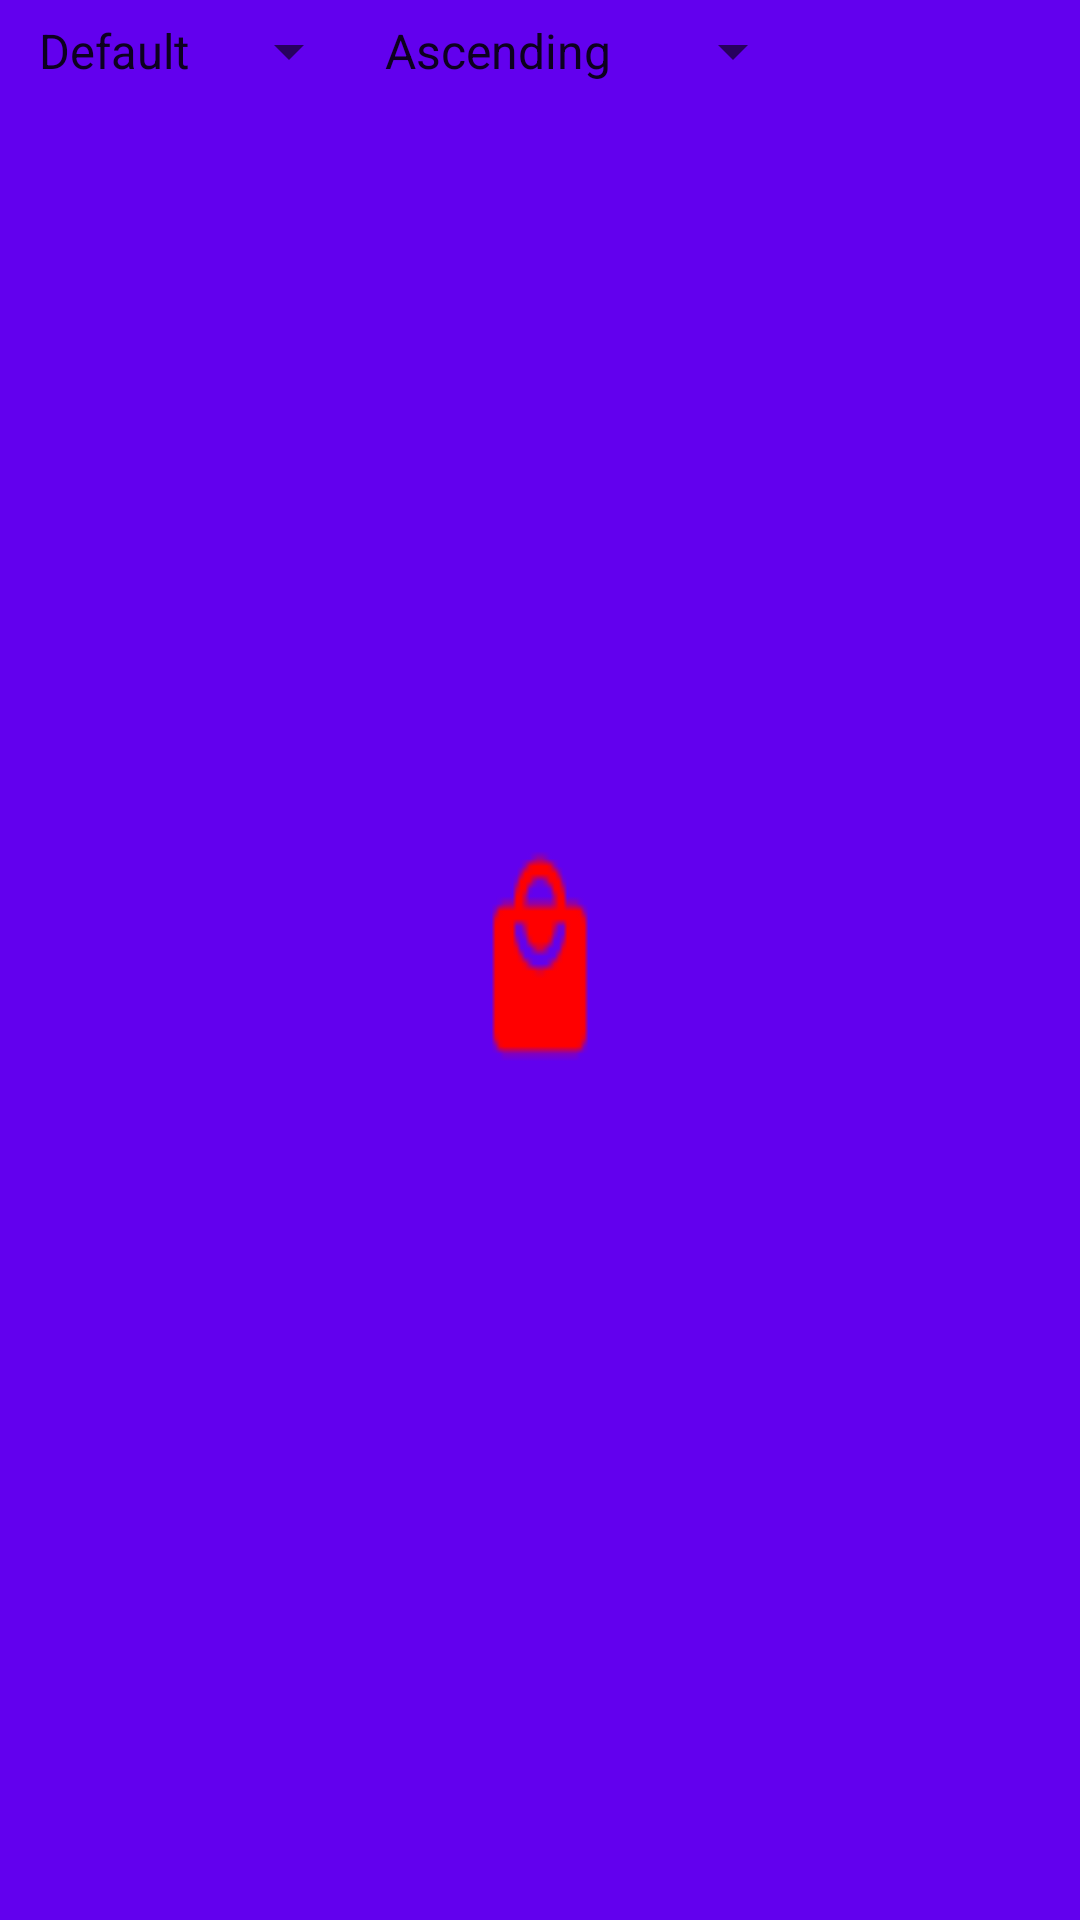

Android layout source for this screen:
<!-- AndroidManifest.xml: application theme AppTheme.Launcher -->
<!-- res/layout/fragment_similar_items.xml -->
<?xml version="1.0" encoding="utf-8"?>

<LinearLayout xmlns:android="http://schemas.android.com/apk/res/android"
    xmlns:tools="http://schemas.android.com/tools"
    android:layout_width="match_parent"
    android:layout_height="match_parent"
    tools:context=".SimilarItemsFragment"
    android:padding="5dp"
    android:orientation="vertical">

    <ProgressBar
        android:id="@+id/progressbarSimilar"
        android:layout_width="25dp"
        android:layout_height="25dp"
        android:layout_gravity="center"
        android:visibility="gone"/>
    <TextView
        android:id="@+id/progressProductTitleSimilar"
        android:layout_width="wrap_content"
        android:layout_height="wrap_content"
        android:text="Loading Similar Items..."
        android:gravity="center"
        android:visibility="gone"
        android:layout_marginLeft="140dp"
        android:layout_marginBottom="15dp"/>

    <LinearLayout
        android:id="@+id/spinerSimilarItemsLayout"
        android:layout_width="match_parent"
        android:layout_height="wrap_content"
        android:paddingBottom="20dp"
        android:visibility="visible">

        <Spinner
            android:id="@+id/parameterSpinner"
            android:layout_width="wrap_content"
            android:layout_height="wrap_content"
            android:spinnerMode="dropdown"
            android:entries="@array/sortByParameter"/>

        <Spinner
            android:id="@+id/orderBySpinner"
            android:layout_width="wrap_content"
            android:layout_height="wrap_content"
            android:spinnerMode="dropdown"
            android:entries="@array/sortByOrder"/>

    </LinearLayout>

    <RelativeLayout
        android:id="@+id/similarItemsError"
        android:layout_width="wrap_content"
        android:layout_height="wrap_content"
        android:layout_gravity="center"
        android:visibility="gone">

        <TextView
            android:layout_width="wrap_content"
            android:layout_height="wrap_content"
            android:text="No Similar Items"
            android:textColor="@color/darkGrey"
            android:layout_marginTop="200dp"/>

    </RelativeLayout>

    <android.support.v7.widget.RecyclerView
        android:id="@+id/recyclerViewSimilarItems"
        android:layout_width="match_parent"
        android:layout_height="match_parent" />

</LinearLayout>
<!-- resources referenced by this layout -->
<resources>
  <string-array name="sortByOrder">
          <item>Ascending</item>
          <item>Descending</item>
      </string-array>
  <string-array name="sortByParameter">
          <item>Default</item>
          <item>Name</item>
          <item>Price</item>
          <item>Days</item>
      </string-array>
  <color name="darkGrey">#696969</color>
  <style name="AppTheme.Launcher">
          <item name="android:windowBackground">@drawable/shopping_splash_new</item>
      </style>
  <!-- drawable shopping_splash_new: png bitmap (drawable-v24, 1832 bytes) -->
</resources>
